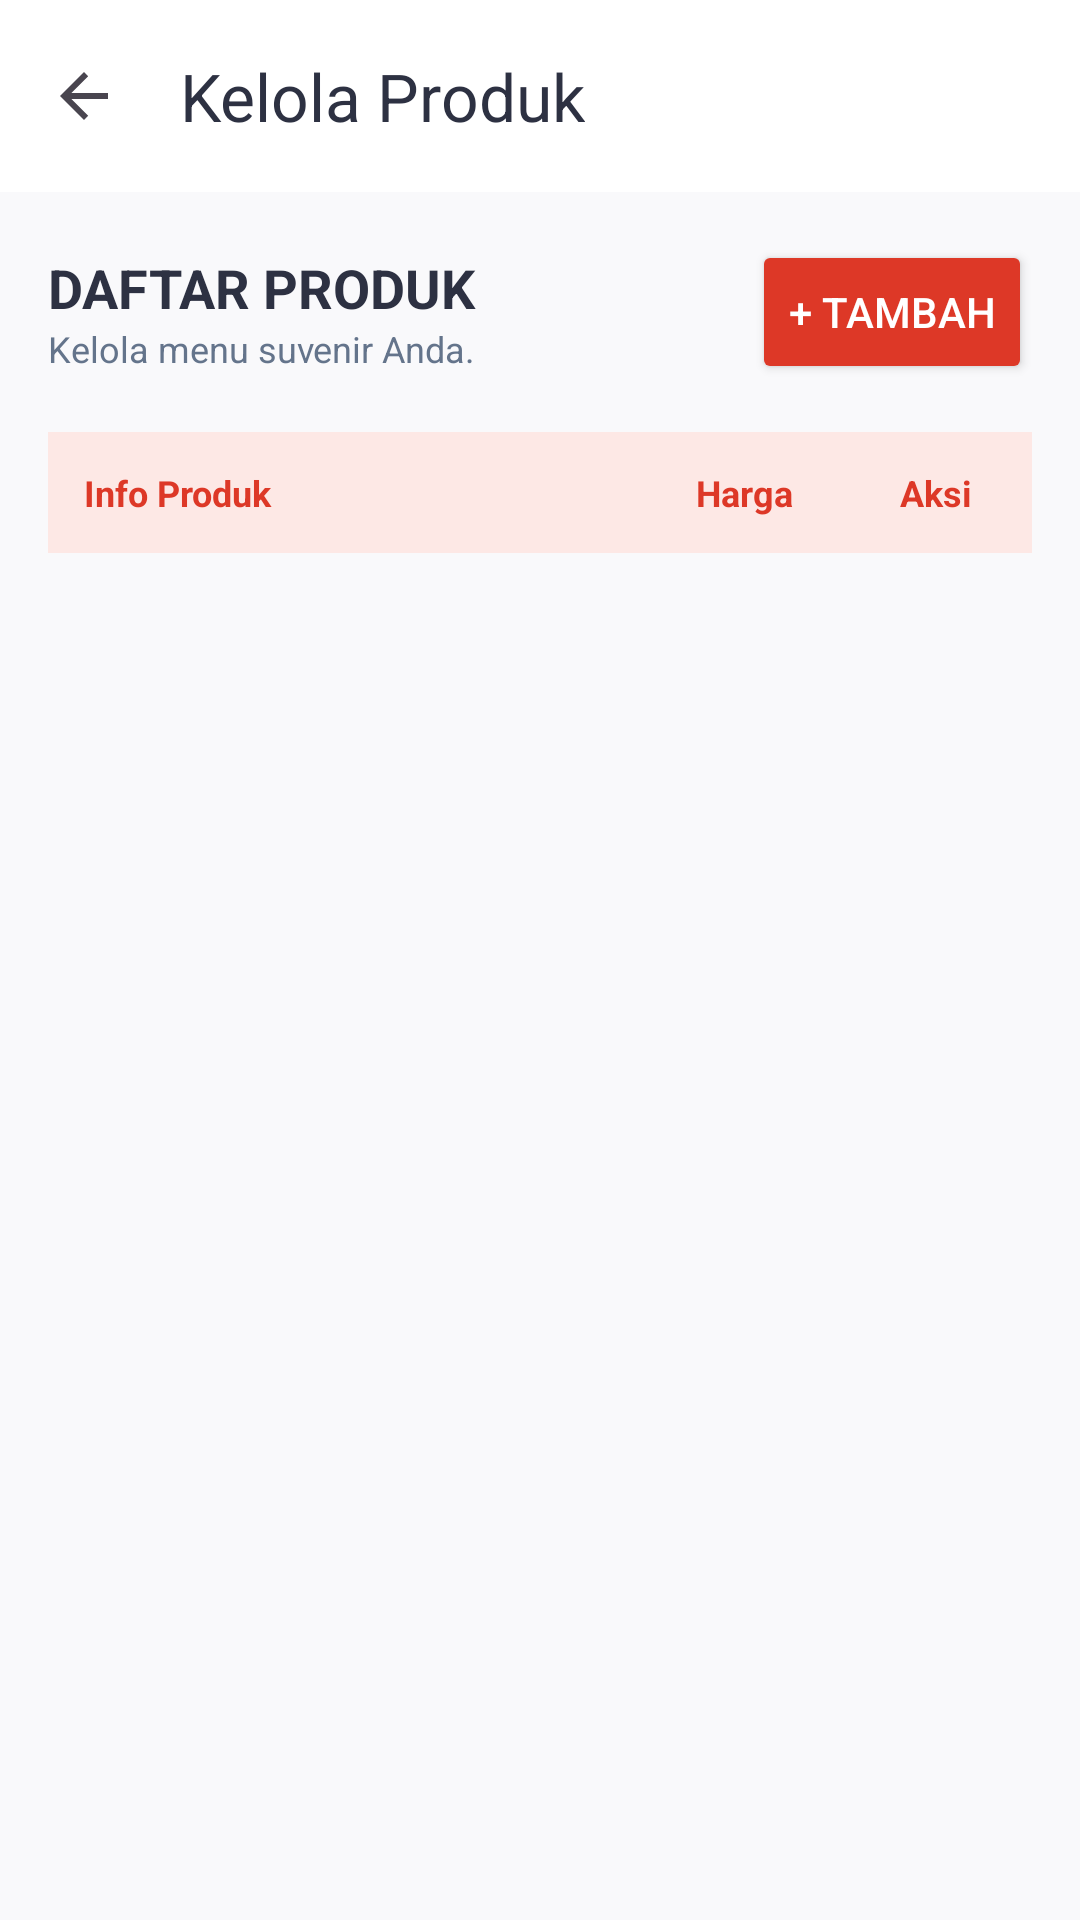

Reconstruct the res/layout file that produces this screen, plus the resources it refers to.
<!-- AndroidManifest.xml: application theme Theme.SmolieGiftMobile -->
<!-- res/layout/activity_kelola_produk.xml -->
<?xml version="1.0" encoding="utf-8"?>
<LinearLayout xmlns:android="http://schemas.android.com/apk/res/android"
    xmlns:app="http://schemas.android.com/apk/res-auto"
    android:layout_width="match_parent"
    android:layout_height="match_parent"
    android:orientation="vertical"
    android:background="#F9F9FB">

    <androidx.appcompat.widget.Toolbar
        android:id="@+id/toolbarProduk"
        android:layout_width="match_parent"
        android:layout_height="?attr/actionBarSize"
        android:background="#FFFFFF"
        android:elevation="4dp"
        app:title="Kelola Produk"
        app:titleTextColor="#2D3142"
        app:navigationIcon="?attr/homeAsUpIndicator" />

    <LinearLayout
        android:layout_width="match_parent"
        android:layout_height="match_parent"
        android:orientation="vertical"
        android:padding="16dp">

        <LinearLayout
            android:layout_width="match_parent"
            android:layout_height="wrap_content"
            android:orientation="horizontal"
            android:gravity="center_vertical"
            android:layout_marginBottom="16dp">
            <LinearLayout
                android:layout_width="0dp"
                android:layout_weight="1"
                android:layout_height="wrap_content"
                android:orientation="vertical">
                <TextView android:layout_width="wrap_content" android:layout_height="wrap_content" android:text="DAFTAR PRODUK" android:textSize="18sp" android:textStyle="bold" android:textColor="#2D3142"/>
                <TextView android:layout_width="wrap_content" android:layout_height="wrap_content" android:text="Kelola menu suvenir Anda." android:textSize="12sp" android:textColor="#64748B"/>
            </LinearLayout>

            <Button
                android:id="@+id/btnTambahProdukBaru"
                android:layout_width="wrap_content"
                android:layout_height="wrap_content"
                android:text="+ Tambah"
                android:backgroundTint="#DD3827"
                android:textColor="#FFFFFF"/>
        </LinearLayout>

        <LinearLayout
            android:layout_width="match_parent"
            android:layout_height="wrap_content"
            android:orientation="horizontal"
            android:background="#FDE8E5"
            android:padding="12dp"
            android:layout_marginBottom="8dp">
            <TextView android:layout_width="0dp" android:layout_weight="2" android:layout_height="wrap_content" android:text="Info Produk" android:textStyle="bold" android:textColor="#DD3827" android:textSize="12sp"/>
            <TextView android:layout_width="0dp" android:layout_weight="1" android:layout_height="wrap_content" android:text="Harga" android:textStyle="bold" android:textColor="#DD3827" android:textSize="12sp" android:gravity="center"/>
            <TextView android:layout_width="40dp" android:layout_height="wrap_content" android:text="Aksi" android:textStyle="bold" android:textColor="#DD3827" android:textSize="12sp" android:gravity="center"/>
        </LinearLayout>

        <ListView
            android:id="@+id/lvDaftarProdukAdmin"
            android:layout_width="match_parent"
            android:layout_height="0dp"
            android:layout_weight="1"
            android:divider="@null"
            android:dividerHeight="0dp"/>
    </LinearLayout>
</LinearLayout>
<!-- resources referenced by this layout -->
<resources>
  <style name="Theme.SmolieGiftMobile" parent="Base.Theme.SmolieGiftMobile" />
  <style name="Base.Theme.SmolieGiftMobile" parent="Theme.Material3.DayNight.NoActionBar">
          
          <item name="colorPrimary">#DD3827</item>
          <item name="colorOnPrimary">#FFFFFF</item>
      </style>
</resources>
